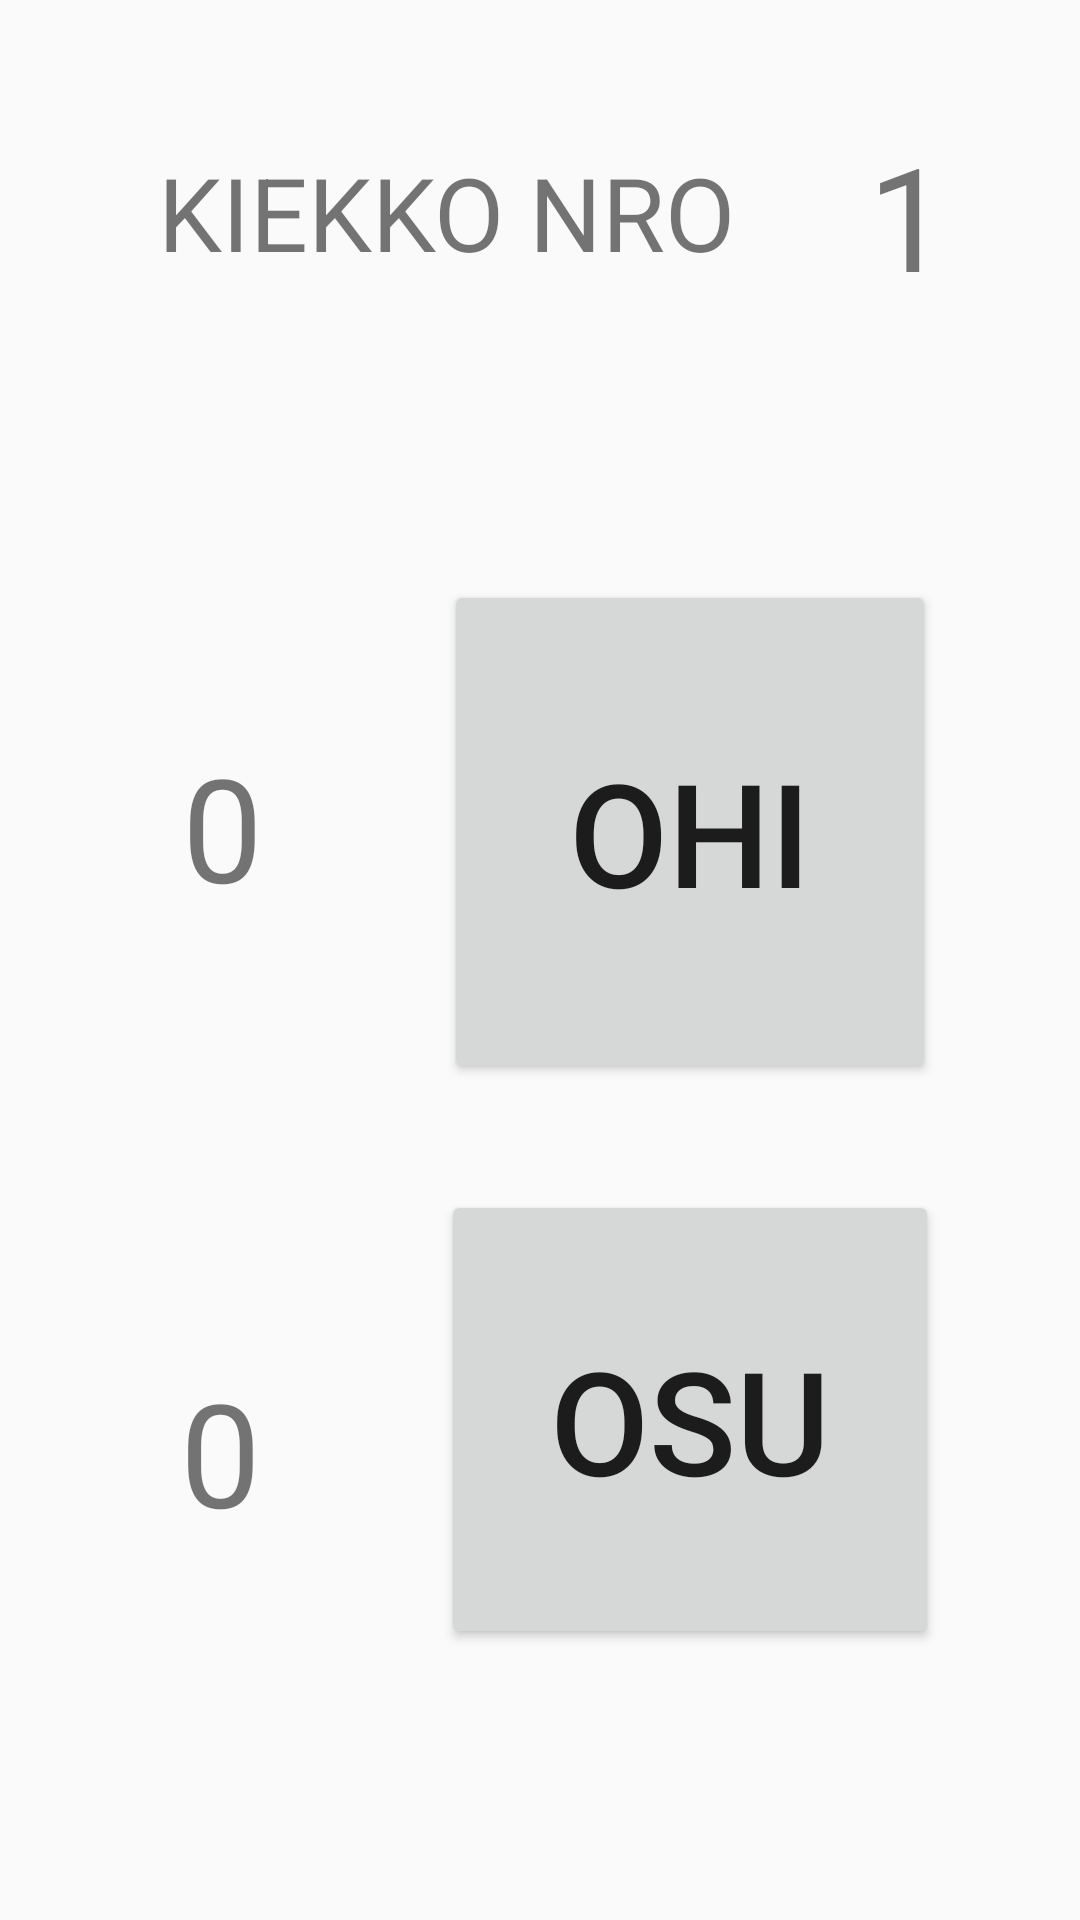

This screen was rendered from an Android layout file. Write that file and the resources it references.
<!-- AndroidManifest.xml: application theme Theme.ShootingTable -->
<!-- res/layout/activity_main.xml -->
<?xml version="1.0" encoding="utf-8"?>
<androidx.constraintlayout.widget.ConstraintLayout xmlns:android="http://schemas.android.com/apk/res/android"
    xmlns:app="http://schemas.android.com/apk/res-auto"
    xmlns:tools="http://schemas.android.com/tools"
    android:layout_width="match_parent"
    android:layout_height="match_parent"
    tools:context=".MainActivity">

    <TextView
        android:id="@+id/textView2"
        android:layout_width="wrap_content"
        android:layout_height="wrap_content"
        android:layout_marginStart="38dp"
        android:layout_marginTop="48dp"
        android:layout_marginEnd="100dp"
        android:text="Kiekko nro"
        android:textAllCaps="true"
        android:textSize="34sp"
        app:layout_constraintEnd_toEndOf="parent"
        app:layout_constraintHorizontal_bias="0.498"
        app:layout_constraintStart_toStartOf="parent"
        app:layout_constraintTop_toTopOf="parent" />

    <Button
        android:id="@+id/buttonOsu"
        android:layout_width="166dp"
        android:layout_height="153dp"
        android:layout_marginStart="100dp"
        android:layout_marginBottom="55dp"
        android:text="OSU"
        android:textSize="48sp"
        app:layout_constraintBottom_toBottomOf="parent"
        app:layout_constraintEnd_toEndOf="parent"
        app:layout_constraintStart_toStartOf="parent"
        app:layout_constraintTop_toBottomOf="@+id/buttonOhi" />

    <Button
        android:id="@+id/buttonOhi"
        android:layout_width="164dp"
        android:layout_height="168dp"
        android:layout_marginStart="100dp"
        android:layout_marginTop="100dp"
        android:text="OHI"
        android:textSize="48sp"
        app:layout_constraintEnd_toEndOf="parent"
        app:layout_constraintStart_toStartOf="parent"
        app:layout_constraintTop_toBottomOf="@+id/textView2" />

    <TextView
        android:id="@+id/kiekkonumero"
        android:layout_width="wrap_content"
        android:layout_height="wrap_content"
        android:layout_marginBottom="50dp"
        android:text="1"
        android:textSize="48sp"
        app:layout_constraintBottom_toTopOf="@+id/buttonOhi"
        app:layout_constraintEnd_toEndOf="parent"
        app:layout_constraintStart_toEndOf="@+id/textView2"
        app:layout_constraintTop_toTopOf="parent" />

    <TextView
        android:id="@+id/ohiCount"
        android:layout_width="wrap_content"
        android:layout_height="wrap_content"
        android:layout_marginTop="150dp"
        android:text="0"
        android:textSize="48sp"
        app:layout_constraintEnd_toStartOf="@+id/buttonOhi"
        app:layout_constraintStart_toStartOf="parent"
        app:layout_constraintTop_toBottomOf="@+id/textView2" />

    <TextView
        android:id="@+id/osuCount"
        android:layout_width="wrap_content"
        android:layout_height="wrap_content"
        android:layout_marginTop="20dp"
        android:text="0"
        android:textSize="48sp"
        app:layout_constraintBottom_toBottomOf="parent"
        app:layout_constraintEnd_toStartOf="@+id/buttonOsu"
        app:layout_constraintStart_toStartOf="parent"
        app:layout_constraintTop_toBottomOf="@+id/ohiCount" />

</androidx.constraintlayout.widget.ConstraintLayout>
<!-- resources referenced by this layout -->
<resources>
  <style name="Theme.ShootingTable" parent="Base.Theme.ShootingTable" />
  <style name="Base.Theme.ShootingTable" parent="Theme.AppCompat.Light.NoActionBar">
          
          
      </style>
</resources>
